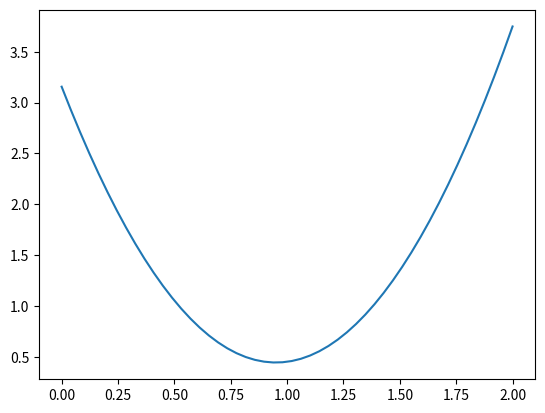

Write Python code to recreate this figure.
%pip install -q matplotlib
%pip install -q numpy

import numpy as np
import matplotlib.pyplot as plt

from math import pow

def calcule_yPoints_linear_function(x: np.ndarray, bias: float, slope: float) -> np.ndarray:
    """Calcule the current y from f(x) = weight * slope + bias

    Args:
        x (np.ndarray | float): Current x in X axle
        bias (float): The 'b' in f(x) = ax + b
        slope (float): The 'a' in f(x) = ax + b

    Returns:
        np.ndarray: y value from the linear function
    """
    return bias + (slope * x)

def calcule_square_error(real_dots: np.ndarray[tuple], bias: float, slope: float) -> float:
    """Calcule the current square error

    Args:
        real_dots (np.ndarray[tuple]): Real points (x, y) collected out of IA
        bias (float): The 'b' in f(x) = ax + b
        slope (float): The 'a' in f(x) = ax + b

    Returns:
        float: calcule from square error
    """

    # x_real and y_real are real values collecteds
    # calcule the error of the linear regression in x_real
    x_real: np.ndarray = real_dots[:, 0]
    y_real: np.ndarray = real_dots[:, 1]

    # y_pred is the IA response
    y_pred: np.ndarray = calcule_yPoints_linear_function(x=x_real, bias=bias, slope=slope)

    error_array: np.ndarray = y_real - y_pred

    # all error array
    return np.sum(error_array ** 2)

def calcule_error_curve_values(slope: float, real_dots: np.ndarray, x_ticks: np.ndarray) -> np.ndarray:
    """Get all square error curve values in x linespace

    Args:
        slope (float): The 'a' in f(x) = ax + b (weight)
        real_dots (np.ndarray): Real points (x, y) collected out of IA
        x_ticks (np.ndarray): All x values to calculate (x axle)

    Returns:
        np.ndarray: All square error calculated
    """

    # x_ticks are all avaliable bias
    # bias = intecept
    y_errors_values: list[float] = [calcule_square_error(slope=slope, bias=bias, real_dots=real_dots) for bias in x_ticks]

    return np.array(y_errors_values)

def calcule_gradient_line(x_ticks: np.ndarray, bias: float, slope: float) -> np.ndarray:
    # TODO: Study more about gradient
    return calcule_yPoints_linear_function(x=x_ticks, bias=bias, slope=slope)


def calcule_tan(slope: float, derivative: float, square_errors_values: np.ndarray, x_ticks: np.ndarray) -> np.ndarray:
    # TODO: Implement tan function to calculate the line
    tan_values: list[float] = []

    for x in x_ticks:
        continue


    return np.array(tan_values)

X_TICKS = np.linspace(0, 2)
REAL_DOTS = np.array([[0.5, 1.4], [2.3, 1.9], [2.9, 3.2]])
SLOPE = 0.64

y_ticks: np.ndarray = calcule_error_curve_values(SLOPE, REAL_DOTS, X_TICKS)

plt.plot(X_TICKS, y_ticks)